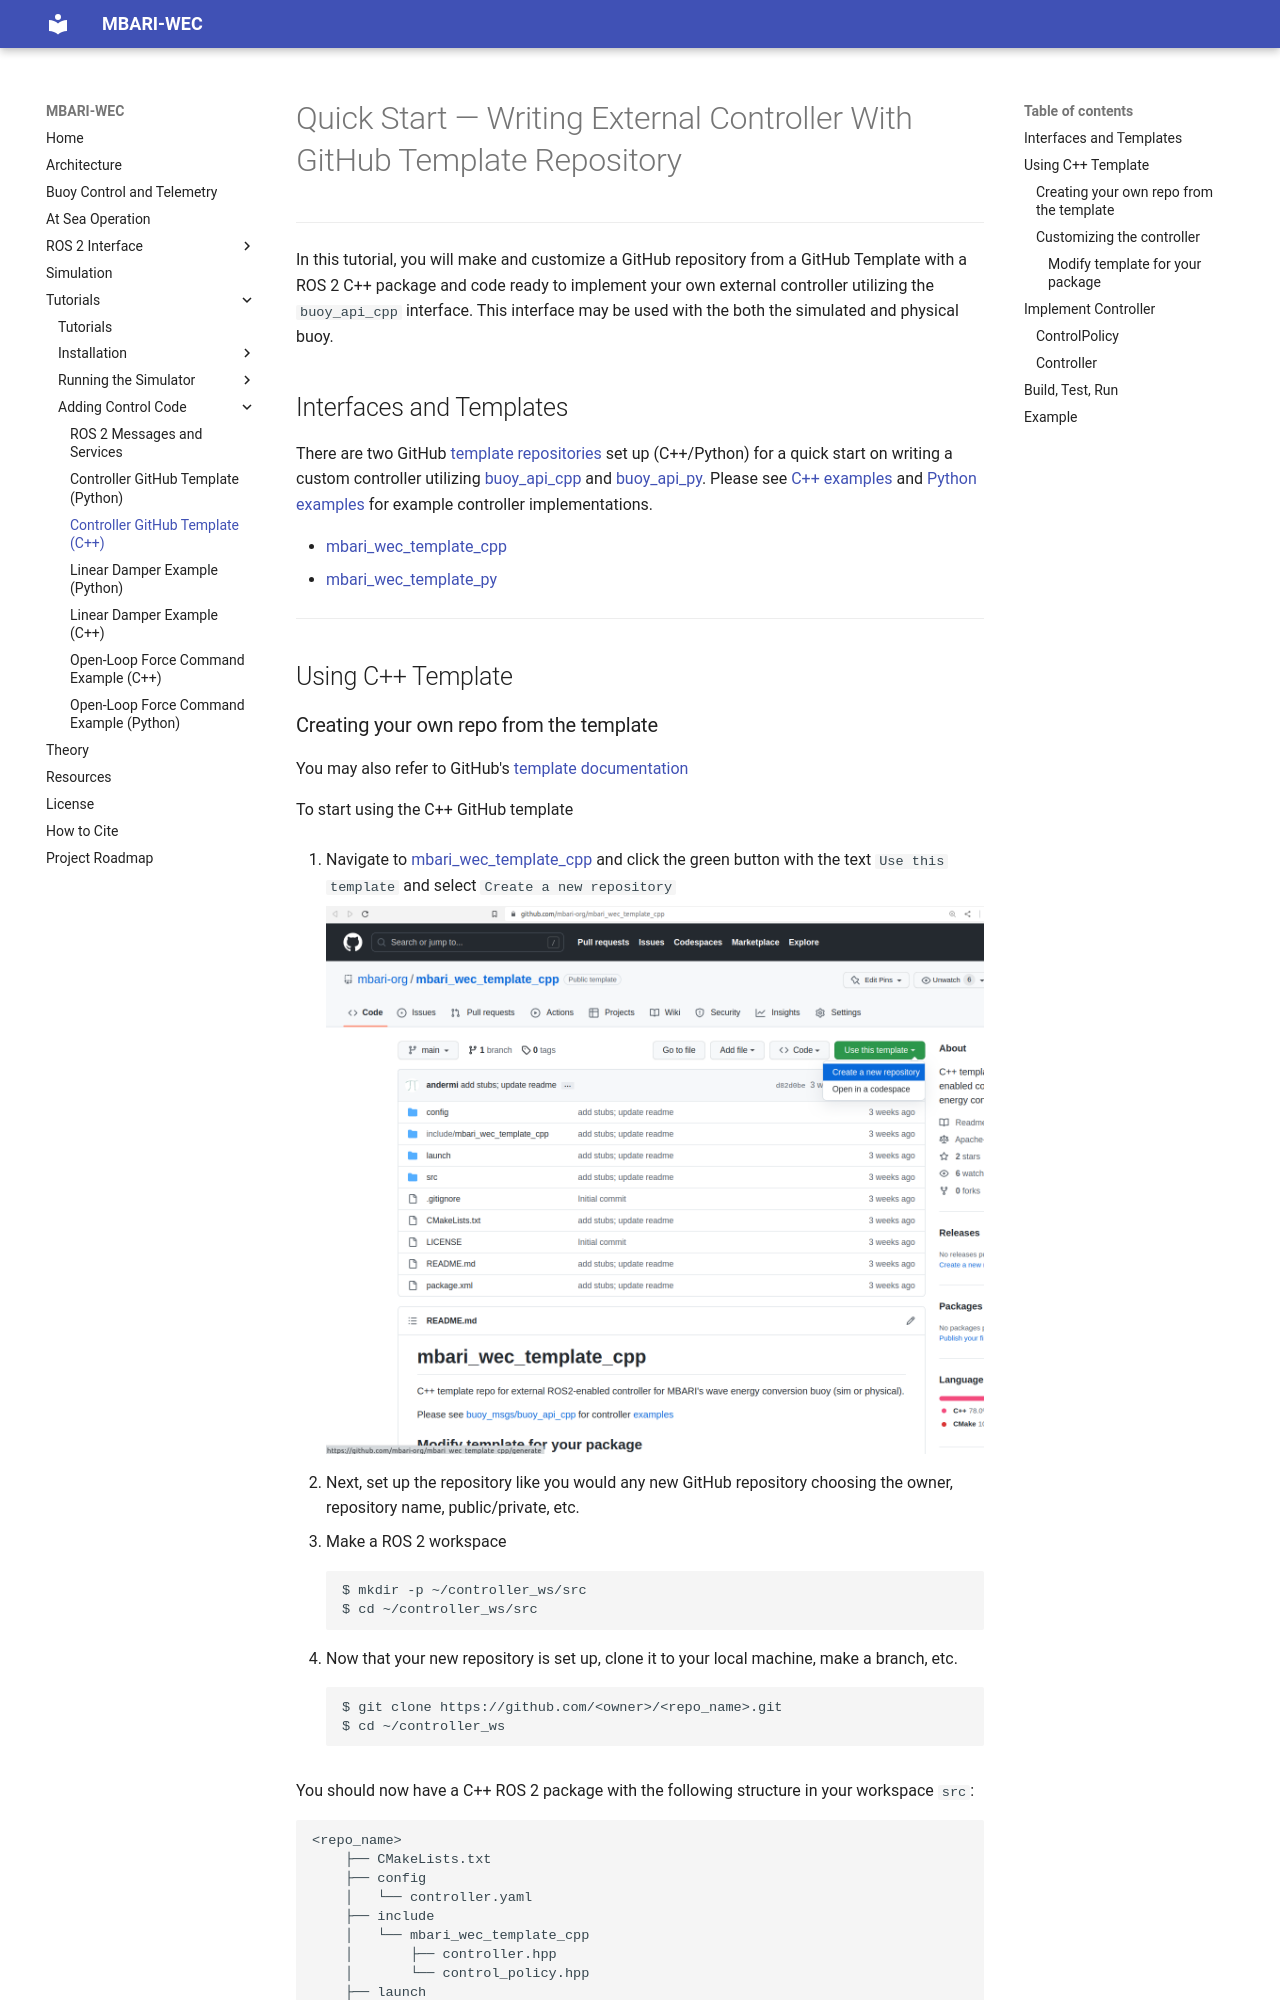

repository: osrf/mbari_wec · page: dev/Tutorials/ROS2/CppTemplate/index.html · generator: mkdocs

# Quick Start &mdash; Writing External Controller With GitHub Template Repository
---

In this tutorial, you will make and customize a GitHub repository from a GitHub Template with
a ROS 2 C++ package and code ready to implement your own external controller utilizing the
`buoy_api_cpp` interface. This interface may be used with the both the simulated and physical buoy.

## Interfaces and Templates

There are two GitHub
[template repositories](https://docs.github.com/en/repositories/creating-and-managing-repositories/creating-a-repository-from-a-template)
set up (C++/Python) for a quick start on writing a
custom controller utilizing
[buoy_api_cpp](https://github.com/osrf/mbari_wec_utils/tree/main/buoy_api_cpp) and
[buoy_api_py](https://github.com/osrf/mbari_wec_utils/tree/main/buoy_api_py). Please see
[C++ examples](https://github.com/osrf/mbari_wec_utils/tree/main/buoy_api_cpp/examples) and
[Python examples](https://github.com/osrf/mbari_wec_utils/tree/main/buoy_api_py/buoy_api/examples) for
example controller implementations.

* [mbari_wec_template_cpp](https://github.com/mbari-org/mbari_wec_template_cpp)
* [mbari_wec_template_py](https://github.com/mbari-org/mbari_wec_template_py)

---

## Using C++ Template

### Creating your own repo from the template

You may also refer to GitHub's
[template documentation](https://docs.github.com/en/repositories/creating-and-managing-repositories/creating-a-repository-from-a-template)

To start using the C++ GitHub template

1. Navigate to
[mbari_wec_template_cpp](https://github.com/mbari-org/mbari_wec_template_cpp) and click the green
button with the text `Use this template` and select `Create a new repository`

    ![use_this_template](resources/use_this_template_cpp.png)

2. Next, set up the repository like you would any new GitHub repository choosing the owner,
repository name, public/private, etc.

3. Make a ROS 2 workspace  
   ```
   $ mkdir -p ~/controller_ws/src
   $ cd ~/controller_ws/src
   ```

4. Now that your new repository is set up, clone it to your local machine, make a branch, etc.  
   ```
   $ git clone https://github.com/<owner>/<repo_name>.git
   $ cd ~/controller_ws
   ```

You should now have a C++ ROS 2 package with the following structure in your workspace `src`:

```
<repo_name>
    ├── CMakeLists.txt
    ├── config
    │   └── controller.yaml
    ├── include
    │   └── mbari_wec_template_cpp
    │       ├── controller.hpp
    │       └── control_policy.hpp
    ├── launch
    │   └── controller.launch.py
    ├── LICENSE
    ├── package.xml
    ├── README.md
    └── src
        └── controller.cpp
```

### Customizing the controller

You may also refer to the `README.md` in your newly cloned repository.
